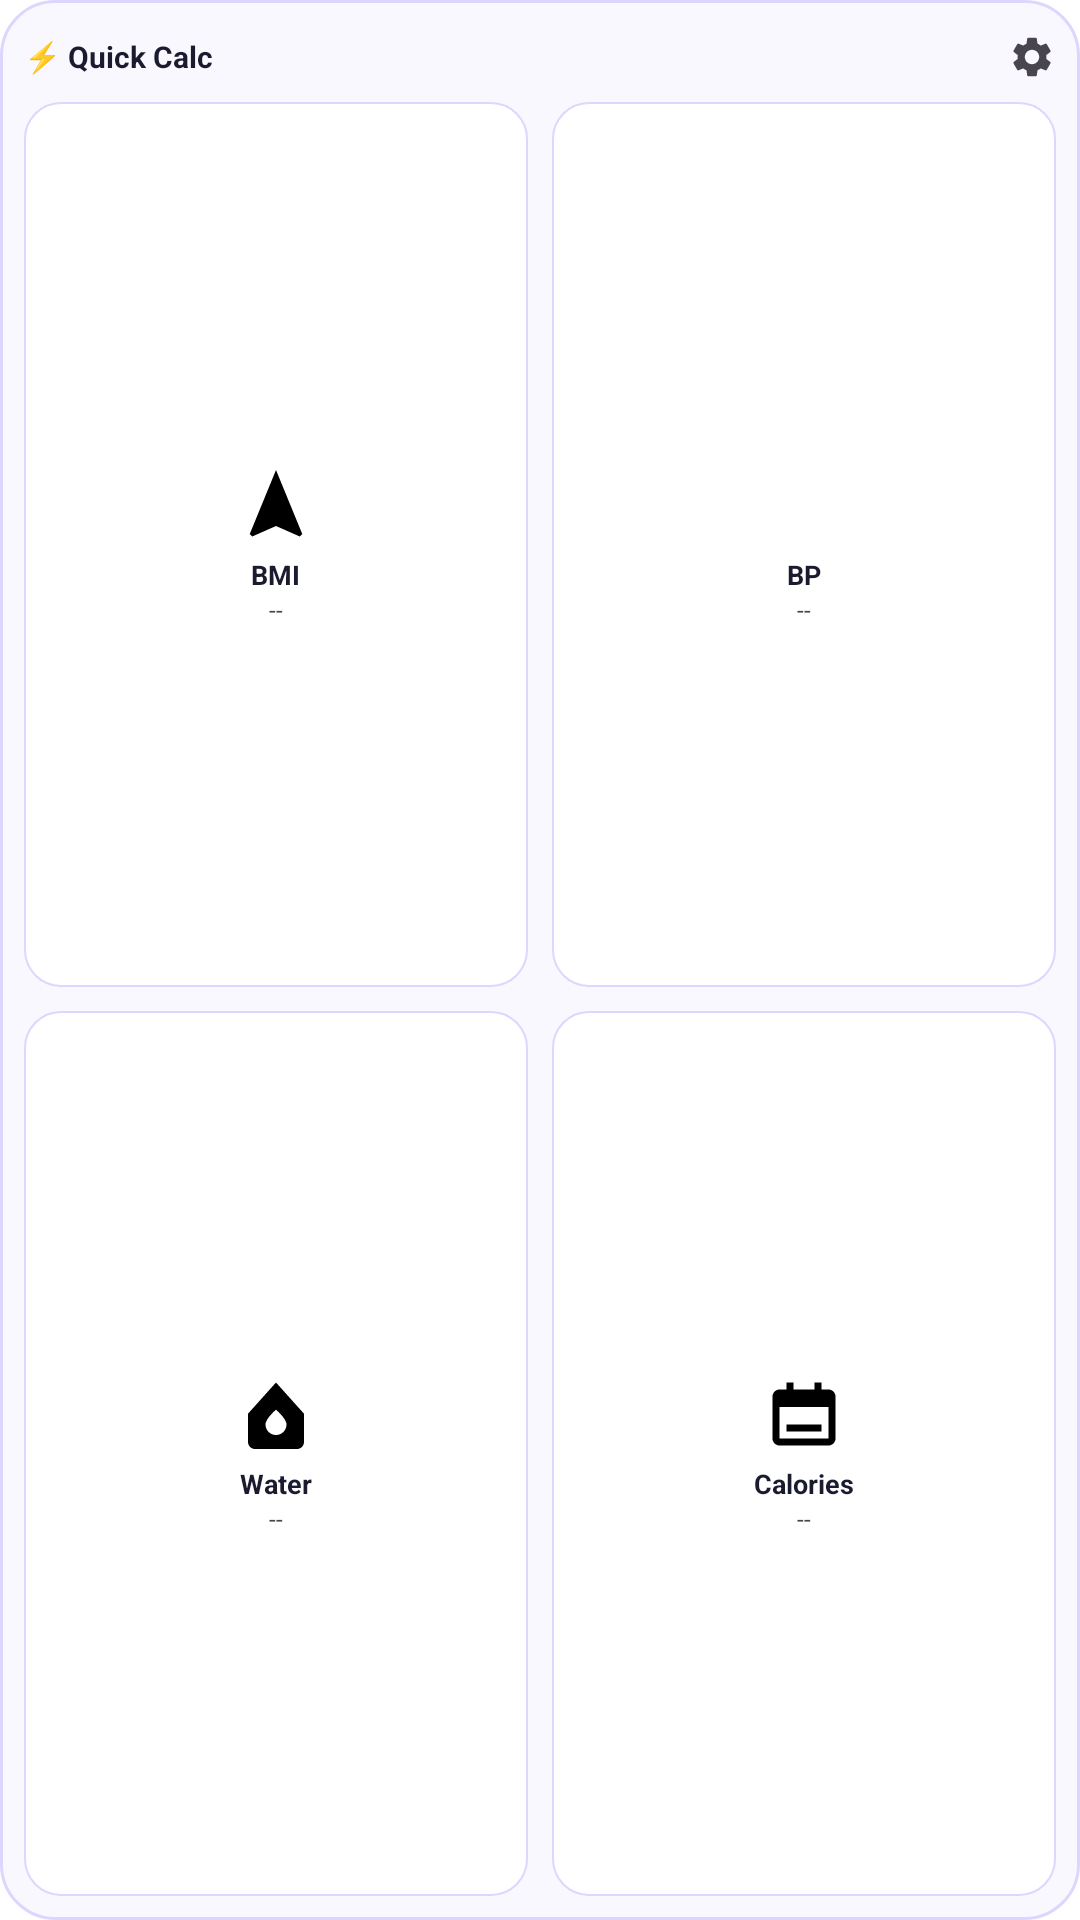

Android layout source for this screen:
<!-- AndroidManifest.xml: application theme Theme.HealthCalculator.Splash -->
<!-- res/layout/widget_quick_calculate.xml -->
<?xml version="1.0" encoding="utf-8"?>
<LinearLayout
    xmlns:android="http://schemas.android.com/apk/res/android"
    android:id="@+id/quick_calc_root"
    android:layout_width="match_parent"
    android:layout_height="match_parent"
    android:orientation="vertical"
    android:padding="8dp"
    android:background="@drawable/widget_quick_bg">

    
    <LinearLayout
        android:layout_width="match_parent"
        android:layout_height="22dp"
        android:orientation="horizontal"
        android:gravity="center_vertical"
        android:layout_marginBottom="4dp">

        <TextView
            android:layout_width="0dp"
            android:layout_height="wrap_content"
            android:layout_weight="1"
            android:text="⚡ Quick Calc"
            android:textSize="10sp"
            android:textStyle="bold"
            android:textColor="@color/qw_text_primary" />

        <ImageView
            android:id="@+id/quick_calc_settings"
            android:layout_width="16dp"
            android:layout_height="16dp"
            android:src="@drawable/ic_widget_settings"
            android:contentDescription="Settings" />

    </LinearLayout>

    
    <LinearLayout
        android:layout_width="match_parent"
        android:layout_height="0dp"
        android:layout_weight="1"
        android:orientation="vertical">

        
        <LinearLayout
            android:layout_width="match_parent"
            android:layout_height="0dp"
            android:layout_weight="1"
            android:orientation="horizontal"
            android:layout_marginBottom="4dp">

            
            <LinearLayout
                android:id="@+id/quick_slot_1"
                android:layout_width="0dp"
                android:layout_height="match_parent"
                android:layout_weight="1"
                android:orientation="vertical"
                android:gravity="center"
                android:layout_marginEnd="4dp"
                android:background="@drawable/widget_quick_card"
                android:padding="6dp">

                <ImageView
                    android:id="@+id/quick_icon_1"
                    android:layout_width="28dp"
                    android:layout_height="28dp"
                    android:src="@drawable/ic_bmi"
                    android:contentDescription="@null" />

                <TextView
                    android:id="@+id/quick_label_1"
                    android:layout_width="wrap_content"
                    android:layout_height="wrap_content"
                    android:text="BMI"
                    android:textSize="9sp"
                    android:textStyle="bold"
                    android:textColor="@color/qw_text_primary"
                    android:layout_marginTop="3dp" />

                <TextView
                    android:id="@+id/quick_result_1"
                    android:layout_width="wrap_content"
                    android:layout_height="wrap_content"
                    android:text="--"
                    android:textSize="8sp"
                    android:textColor="@color/qw_text_secondary"
                    android:maxLines="1"
                    android:ellipsize="end" />

            </LinearLayout>

            
            <LinearLayout
                android:id="@+id/quick_slot_2"
                android:layout_width="0dp"
                android:layout_height="match_parent"
                android:layout_weight="1"
                android:orientation="vertical"
                android:gravity="center"
                android:layout_marginStart="4dp"
                android:background="@drawable/widget_quick_card"
                android:padding="6dp">

                <ImageView
                    android:id="@+id/quick_icon_2"
                    android:layout_width="28dp"
                    android:layout_height="28dp"
                    android:src="@drawable/ic_bp"
                    android:contentDescription="@null" />

                <TextView
                    android:id="@+id/quick_label_2"
                    android:layout_width="wrap_content"
                    android:layout_height="wrap_content"
                    android:text="BP"
                    android:textSize="9sp"
                    android:textStyle="bold"
                    android:textColor="@color/qw_text_primary"
                    android:layout_marginTop="3dp" />

                <TextView
                    android:id="@+id/quick_result_2"
                    android:layout_width="wrap_content"
                    android:layout_height="wrap_content"
                    android:text="--"
                    android:textSize="8sp"
                    android:textColor="@color/qw_text_secondary"
                    android:maxLines="1"
                    android:ellipsize="end" />

            </LinearLayout>

        </LinearLayout>

        
        <LinearLayout
            android:layout_width="match_parent"
            android:layout_height="0dp"
            android:layout_weight="1"
            android:orientation="horizontal"
            android:layout_marginTop="4dp">

            
            <LinearLayout
                android:id="@+id/quick_slot_3"
                android:layout_width="0dp"
                android:layout_height="match_parent"
                android:layout_weight="1"
                android:orientation="vertical"
                android:gravity="center"
                android:layout_marginEnd="4dp"
                android:background="@drawable/widget_quick_card"
                android:padding="6dp">

                <ImageView
                    android:id="@+id/quick_icon_3"
                    android:layout_width="28dp"
                    android:layout_height="28dp"
                    android:src="@drawable/ic_water"
                    android:contentDescription="@null" />

                <TextView
                    android:id="@+id/quick_label_3"
                    android:layout_width="wrap_content"
                    android:layout_height="wrap_content"
                    android:text="Water"
                    android:textSize="9sp"
                    android:textStyle="bold"
                    android:textColor="@color/qw_text_primary"
                    android:layout_marginTop="3dp" />

                <TextView
                    android:id="@+id/quick_result_3"
                    android:layout_width="wrap_content"
                    android:layout_height="wrap_content"
                    android:text="--"
                    android:textSize="8sp"
                    android:textColor="@color/qw_text_secondary"
                    android:maxLines="1"
                    android:ellipsize="end" />

            </LinearLayout>

            
            <LinearLayout
                android:id="@+id/quick_slot_4"
                android:layout_width="0dp"
                android:layout_height="match_parent"
                android:layout_weight="1"
                android:orientation="vertical"
                android:gravity="center"
                android:layout_marginStart="4dp"
                android:background="@drawable/widget_quick_card"
                android:padding="6dp">

                <ImageView
                    android:id="@+id/quick_icon_4"
                    android:layout_width="28dp"
                    android:layout_height="28dp"
                    android:src="@drawable/ic_calories"
                    android:contentDescription="@null" />

                <TextView
                    android:id="@+id/quick_label_4"
                    android:layout_width="wrap_content"
                    android:layout_height="wrap_content"
                    android:text="Calories"
                    android:textSize="9sp"
                    android:textStyle="bold"
                    android:textColor="@color/qw_text_primary"
                    android:layout_marginTop="3dp" />

                <TextView
                    android:id="@+id/quick_result_4"
                    android:layout_width="wrap_content"
                    android:layout_height="wrap_content"
                    android:text="--"
                    android:textSize="8sp"
                    android:textColor="@color/qw_text_secondary"
                    android:maxLines="1"
                    android:ellipsize="end" />

            </LinearLayout>

        </LinearLayout>

    </LinearLayout>

</LinearLayout>
<!-- resources referenced by this layout -->
<resources>
  <color name="qw_text_primary">#1B1B2F</color>
  <color name="qw_text_secondary">#49454F</color>
  <!-- drawable ic_bmi (drawable) -->
  <?xml version="1.0" encoding="utf-8"?>
  <vector xmlns:android="http://schemas.android.com/apk/res/android"
      android:width="24dp"
      android:height="24dp"
      android:viewportWidth="24"
      android:viewportHeight="24">
      <path
          android:fillColor="#000000"
          android:pathData="M12,2L4.5,20.29L5.21,21L12,18L18.79,21L19.5,20.29L12,2Z" />
  </vector>
  <!-- drawable ic_calories (drawable) -->
  <?xml version="1.0" encoding="utf-8"?>
  <vector xmlns:android="http://schemas.android.com/apk/res/android"
      android:width="24dp"
      android:height="24dp"
      android:viewportWidth="24"
      android:viewportHeight="24">
      <path
          android:fillColor="#000000"
          android:pathData="M7,15h10v2h-10zM19,5h-2v-2h-2v2h-6v-2h-2v2h-2c-1.1,0 -2,0.9 -2,2v12c0,1.1 0.9,2 2,2h14c1.1,0 2,-0.9 2,-2v-12c0,-1.1 -0.9,-2 -2,-2zM19,19h-14v-9h14v9z" />
  </vector>
  <!-- drawable ic_water (drawable) -->
  <?xml version="1.0" encoding="utf-8"?>
  <vector xmlns:android="http://schemas.android.com/apk/res/android"
      android:width="24dp"
      android:height="24dp"
      android:viewportWidth="24"
      android:viewportHeight="24">
      <path
          android:fillColor="#000000"
          android:pathData="M12,3L4,11.92V20c0,1.1 0.9,2 2,2h12c1.1,0 2,-0.9 2,-2v-8.08L12,3zM12,18c-1.66,0 -3,-1.34 -3,-3s3,-4.24 3,-4.24s3,2.58 3,4.24s-1.34,3 -3,3z" />
  </vector>
  <!-- drawable widget_quick_bg (drawable) -->
  <?xml version="1.0" encoding="utf-8"?>
  <shape xmlns:android="http://schemas.android.com/apk/res/android"
      android:shape="rectangle">
      <solid android:color="@color/qw_background" />
      <corners android:radius="18dp" />
      <stroke android:width="1dp" android:color="@color/qw_border" />
  </shape>
  <!-- drawable widget_quick_card (drawable) -->
  <?xml version="1.0" encoding="utf-8"?>
  <shape xmlns:android="http://schemas.android.com/apk/res/android"
      android:shape="rectangle">
      <solid android:color="@color/qw_card_bg" />
      <corners android:radius="12dp" />
      <stroke android:width="0.5dp" android:color="@color/qw_border" />
  </shape>
  <style name="Theme.HealthCalculator.Splash" parent="Theme.SplashScreen">
          
          <item name="windowSplashScreenBackground">@color/splash_background</item>
          
          
          <item name="windowSplashScreenAnimatedIcon">@mipmap/ic_launcher_round</item>
          
          
          <item name="postSplashScreenTheme">@style/Theme.HealthCalculator</item>
      </style>
  <color name="qw_background">#FAF8FF</color>
  <color name="qw_border">#DDD6FE</color>
  <color name="qw_card_bg">#FFFFFF</color>
  <color name="splash_background">#FAF8FF</color>
  <style name="Theme.HealthCalculator" parent="android:Theme.Material.Light.NoActionBar">
          <item name="android:windowBackground">@android:color/white</item>
          <item name="android:statusBarColor">@android:color/transparent</item>
          <item name="android:navigationBarColor">@android:color/transparent</item>
          <item name="android:windowDrawsSystemBarBackgrounds">true</item>
          <item name="android:windowTranslucentStatus">false</item>
          <item name="android:windowTranslucentNavigation">false</item>
      </style>
</resources>
